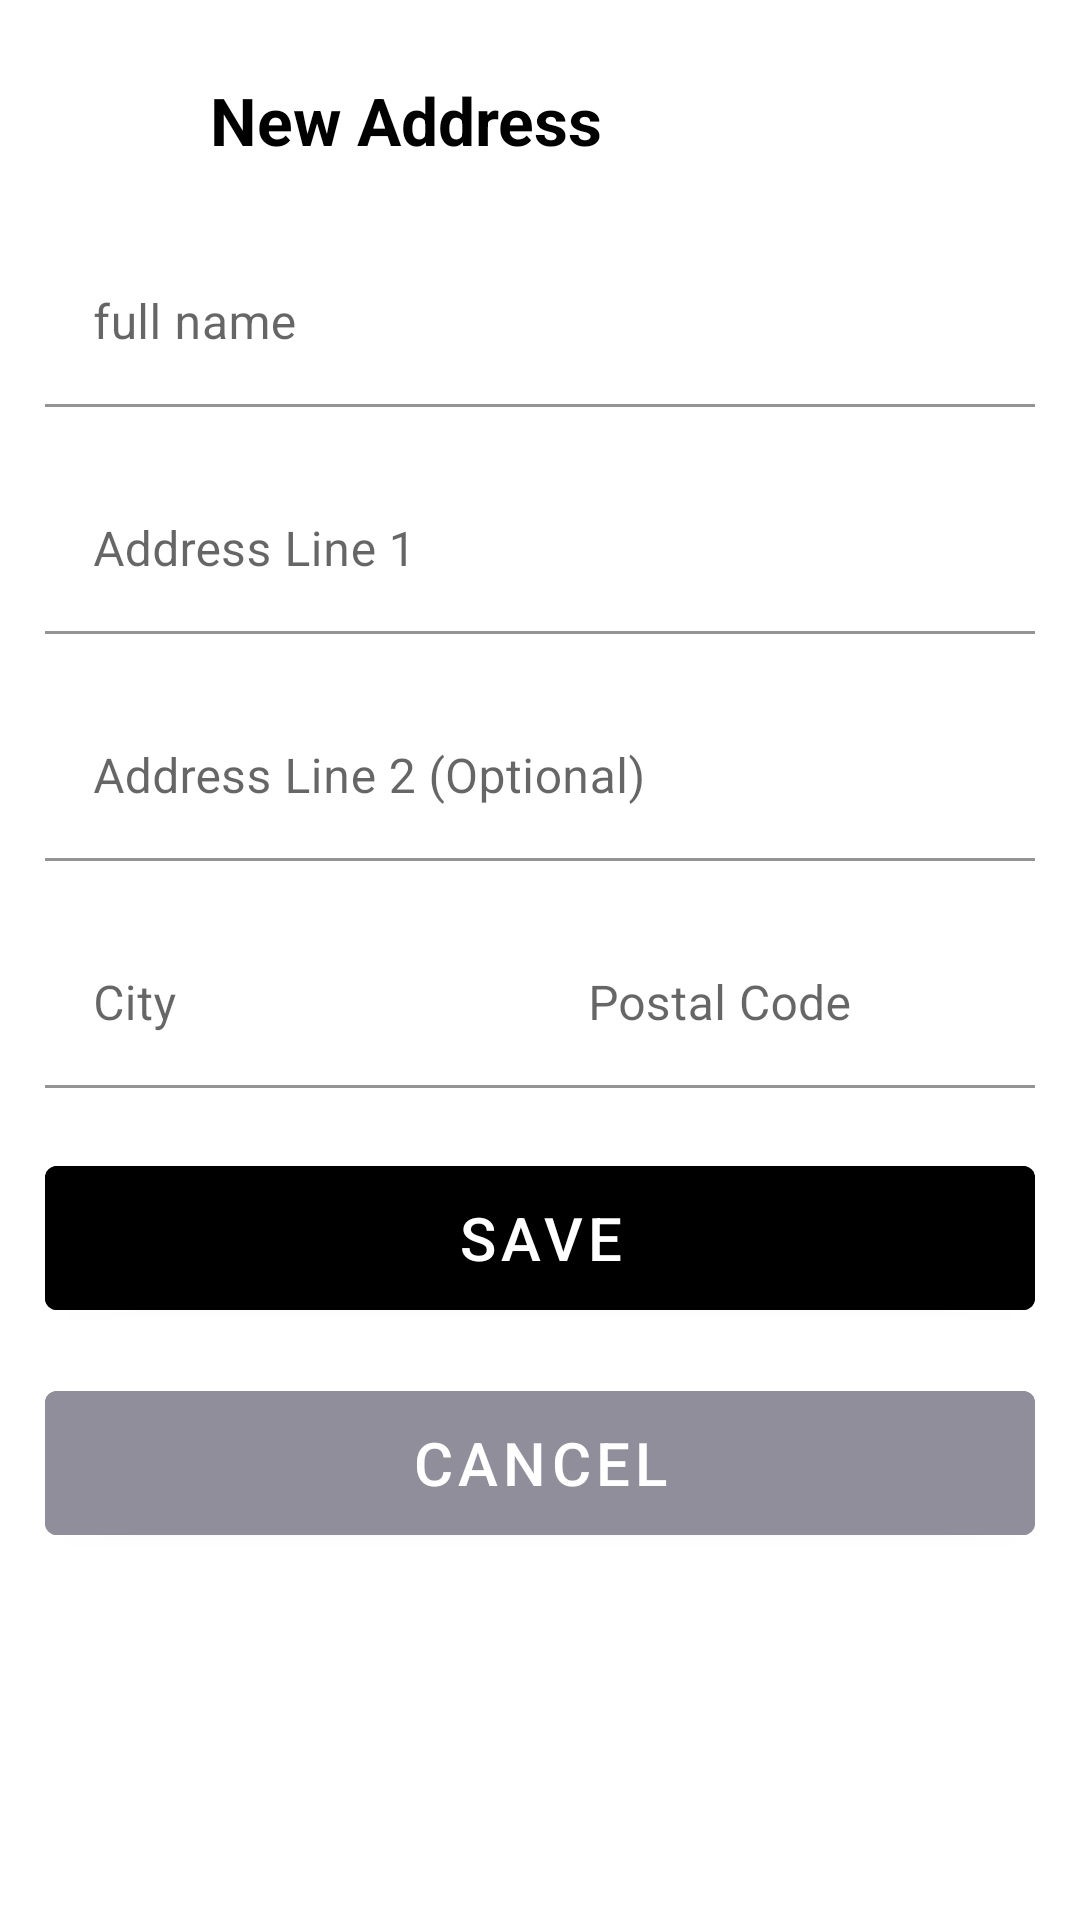

Produce the Android XML layout that renders to this screen, including the resource entries it uses.
<!-- AndroidManifest.xml: application theme Theme.RallyApp -->
<!-- res/layout/fragment_add_address_bottom_sheet.xml -->
<?xml version="1.0" encoding="utf-8"?>
<androidx.constraintlayout.widget.ConstraintLayout xmlns:android="http://schemas.android.com/apk/res/android"
    android:layout_width="match_parent"
    android:layout_height="wrap_content"
    xmlns:app="http://schemas.android.com/apk/res-auto"
    android:background="@drawable/curved_top_white_sheet"
    android:paddingBottom="30dp">

    <ImageView
        android:layout_marginTop="20dp"
        android:id="@+id/add_address_fragment_title_icon"
        android:src="@drawable/ic_baseline_house_24"
        app:layout_constraintTop_toTopOf="parent"
        app:layout_constraintStart_toStartOf="parent"
        android:layout_marginStart="15dp"
        android:layout_width="40dp"
        android:layout_height="40dp"/>

    <TextView
        android:layout_marginTop="20dp"
        android:textSize="22sp"
        android:gravity="center"
        android:text="@string/add_address_fragment_title_text"
        android:textColor="@color/black"
        android:textStyle="bold"
        android:id="@+id/add_address_fragment_title"
        android:src="@drawable/ic_baseline_house_24"
        app:layout_constraintTop_toTopOf="parent"
        app:layout_constraintStart_toEndOf="@id/add_address_fragment_title_icon"
        android:layout_marginStart="15dp"
        android:layout_width="wrap_content"
        android:layout_height="40dp"/>

    <com.google.android.material.textfield.TextInputLayout
        app:boxBackgroundColor="@color/white"
        app:layout_constraintTop_toBottomOf="@id/add_address_fragment_title_icon"
        app:layout_constraintStart_toStartOf="parent"
        app:layout_constraintEnd_toEndOf="parent"
        android:id="@+id/add_address_fragment_name"
        android:layout_width="match_parent"
        android:layout_height="wrap_content"
        android:layout_marginTop="20dp"
        android:layout_marginHorizontal="15dp"
        android:hint="@string/add_address_fragment_full_name_hint">
        <com.google.android.material.textfield.TextInputEditText
            android:layout_width="match_parent"
            android:layout_height="wrap_content"
            android:maxLines="1"
            android:scrollHorizontally="true"
            />
    </com.google.android.material.textfield.TextInputLayout>

    <com.google.android.material.textfield.TextInputLayout
        app:boxBackgroundColor="@color/white"
        app:layout_constraintTop_toBottomOf="@id/add_address_fragment_name"
        app:layout_constraintStart_toStartOf="parent"
        app:layout_constraintEnd_toEndOf="parent"
        android:id="@+id/add_address_fragment_line_one"
        android:layout_width="match_parent"
        android:layout_height="wrap_content"
        android:layout_marginTop="20dp"
        android:layout_marginHorizontal="15dp"
        android:hint="@string/add_address_fragment_address_line_1_hint">

        <com.google.android.material.textfield.TextInputEditText
            android:layout_width="match_parent"
            android:layout_height="wrap_content"
            android:maxLines="1"
            android:scrollHorizontally="true"
            />
    </com.google.android.material.textfield.TextInputLayout>

    <com.google.android.material.textfield.TextInputLayout
        app:boxBackgroundColor="@color/white"
        app:layout_constraintTop_toBottomOf="@id/add_address_fragment_line_one"
        app:layout_constraintStart_toStartOf="parent"
        app:layout_constraintEnd_toEndOf="parent"
        android:id="@+id/add_address_fragment_line_two"
        android:layout_width="match_parent"
        android:layout_height="wrap_content"
        android:layout_marginTop="20dp"
        android:layout_marginHorizontal="15dp"
        android:hint="@string/add_address_fragment_address_line_2_hint">

        <com.google.android.material.textfield.TextInputEditText
            android:layout_width="match_parent"
            android:layout_height="wrap_content"
            android:maxLines="1"
            android:scrollHorizontally="true"
            />
    </com.google.android.material.textfield.TextInputLayout>

    <LinearLayout
        android:id="@+id/add_address_city_postal_section"
        app:layout_constraintTop_toBottomOf="@id/add_address_fragment_line_two"
        app:layout_constraintStart_toStartOf="parent"
        android:layout_width="match_parent"
        android:layout_height="wrap_content"
        android:layout_marginTop="20dp"
        android:layout_marginHorizontal="15dp">

        <com.google.android.material.textfield.TextInputLayout
            android:id="@+id/add_address_fragment_city"
            android:layout_weight="1"
            android:layout_width="wrap_content"
            android:layout_height="wrap_content"
            app:boxBackgroundColor="@color/white"
            android:hint="@string/add_address_fragment_city_hint">

            <com.google.android.material.textfield.TextInputEditText
                android:layout_width="match_parent"
                android:layout_height="wrap_content"
                android:maxLines="1"
                android:scrollHorizontally="true" />

        </com.google.android.material.textfield.TextInputLayout>

        <com.google.android.material.textfield.TextInputLayout
            android:id="@+id/add_address_fragment_postal_code"
            android:layout_weight="1"
            app:boxBackgroundColor="@color/white"
            android:layout_width="wrap_content"
            android:layout_height="wrap_content"
            android:hint="@string/add_address_fragment_postal_code_hint">

            <com.google.android.material.textfield.TextInputEditText
                android:layout_width="match_parent"
                android:layout_height="wrap_content"
                android:maxLines="1"
                android:inputType="textPostalAddress"
                android:scrollHorizontally="true"
                />
        </com.google.android.material.textfield.TextInputLayout>
    </LinearLayout>

    <Button
        android:id="@+id/add_address_fragment_save_button"
        android:textColor="@color/white"
        android:layout_marginTop="20dp"
        android:layout_marginHorizontal="15dp"
        app:layout_constraintTop_toBottomOf="@id/add_address_city_postal_section"
        app:layout_constraintStart_toStartOf="parent"
        android:backgroundTint="@color/black"
        app:layout_constraintEnd_toEndOf="parent"
        android:text="@string/add_address_fragment_save_button_text"
        android:textSize="20sp"
        android:layout_width="match_parent"
        android:layout_height="60dp"/>

    <Button
        android:id="@+id/add_address_fragment_cancel_button"
        android:layout_marginTop="15dp"
        android:layout_marginHorizontal="15dp"
        app:layout_constraintTop_toBottomOf="@id/add_address_fragment_save_button"
        app:layout_constraintStart_toStartOf="parent"
        app:layout_constraintEnd_toEndOf="parent"
        android:layout_width="match_parent"
        android:backgroundTint="@color/minimal_grey"
        android:text="@string/add_address_fragment_save_cancel_text"
        android:textSize="20sp"
        android:layout_height="60dp" />



</androidx.constraintlayout.widget.ConstraintLayout>
<!-- resources referenced by this layout -->
<resources>
  <color name="black">#FF000000</color>
  <color name="minimal_grey">#918e9b</color>
  <color name="white">#FFFFFFFF</color>
  <!-- drawable curved_top_white_sheet (drawable) -->
  <?xml version="1.0" encoding="utf-8"?>
  <shape xmlns:android="http://schemas.android.com/apk/res/android"
      android:shape="rectangle">
      <solid android:color="@color/white" /> 
      <corners android:topLeftRadius="30dp" android:topRightRadius="30dp"/> 
  </shape>
  <string name="add_address_fragment_address_line_1_hint">Address Line 1</string>
  <string name="add_address_fragment_address_line_2_hint">Address Line 2 (Optional)</string>
  <string name="add_address_fragment_city_hint">City</string>
  <string name="add_address_fragment_full_name_hint">full name</string>
  <string name="add_address_fragment_postal_code_hint">Postal Code</string>
  <string name="add_address_fragment_save_button_text">SAVE</string>
  <string name="add_address_fragment_save_cancel_text">CANCEL</string>
  <string name="add_address_fragment_title_text">New Address</string>
  <style name="Theme.RallyApp" parent="Theme.MaterialComponents.DayNight.DarkActionBar">
          
          <item name="colorPrimary">@color/green</item>
          <item name="colorPrimaryVariant">@color/blue</item>
          <item name="colorOnPrimary">@color/white</item>
          
          <item name="colorSecondary">@color/teal_200</item>
          <item name="colorSecondaryVariant">@color/teal_700</item>
          <item name="colorOnSecondary">@color/black</item>
          
          <item name="android:statusBarColor">?attr/colorPrimaryVariant</item>
          
      </style>
  <color name="green">#1A4F39</color>
  <color name="blue">#285290</color>
  <color name="teal_200">#FF03DAC5</color>
  <color name="teal_700">#FF018786</color>
</resources>
